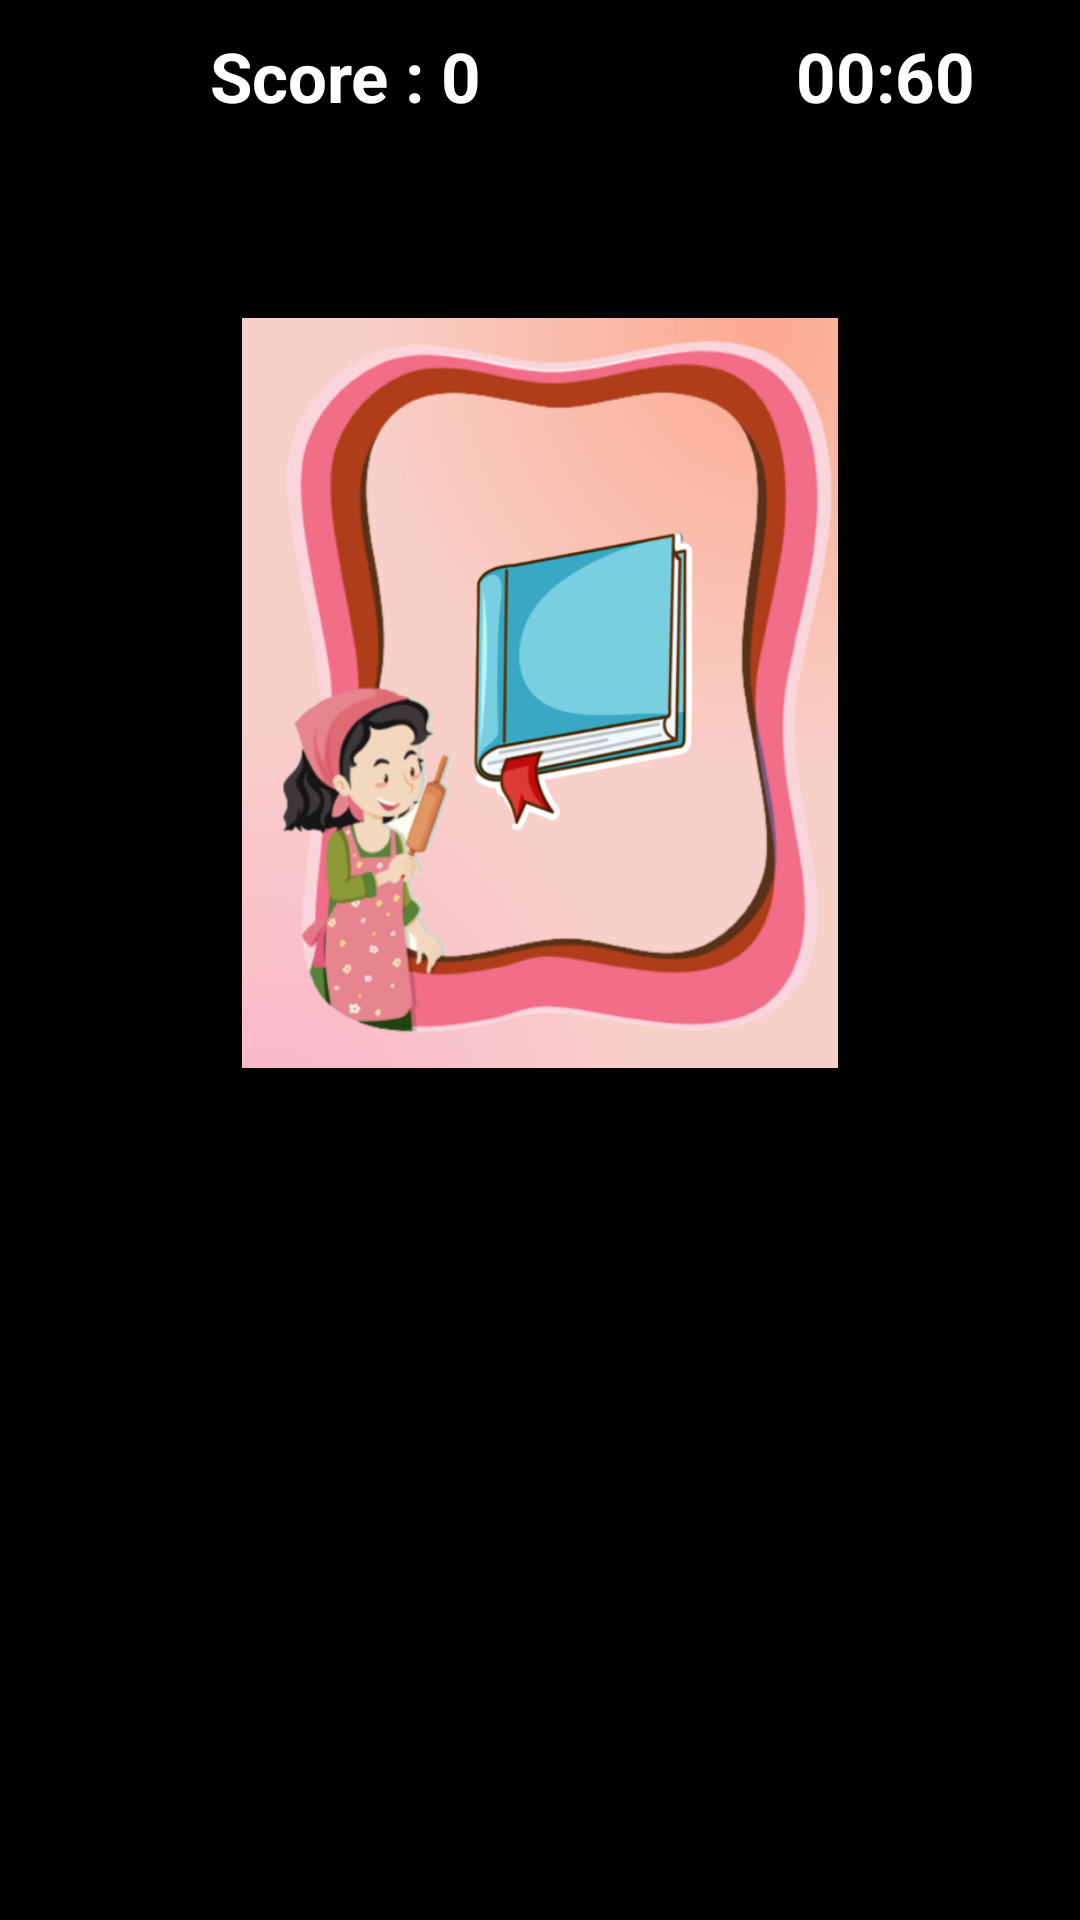

The Android layout XML behind this screen, and the referenced resources:
<!-- AndroidManifest.xml: activity theme android:Theme.NoTitleBar.Fullscreen -->
<!-- res/layout/activity_question.xml -->
<?xml version="1.0" encoding="utf-8"?>
<LinearLayout xmlns:android="http://schemas.android.com/apk/res/android"
    xmlns:ads="http://schemas.android.com/apk/res-auto"
    android:id="@+id/answers_linearLayout"
    android:layout_width="match_parent"
    android:layout_height="match_parent"
    android:background="@drawable/bg"
    android:orientation="vertical"
    android:weightSum="1">

    <LinearLayout



        android:layout_width="match_parent"
        android:layout_height="wrap_content"
        android:layout_weight="0.90"
        android:orientation="vertical"

        android:weightSum="1">

        <LinearLayout
            android:id="@+id/linearLayout11"
            android:layout_width="match_parent"
            android:layout_height="51dp"
            android:orientation="vertical"
            android:weightSum="1">

            <LinearLayout
                android:layout_width="match_parent"
                android:layout_height="51dp"
                android:orientation="horizontal">

                <TextView
                    android:id="@+id/score"
                    android:layout_width="match_parent"
                    android:layout_height="wrap_content"
                    android:layout_centerHorizontal="true"
                    android:layout_gravity="center"
                    android:layout_marginRight="10dp"
                    android:layout_weight="1"
                    android:gravity="center"
                    android:text="Score : 0"
                    android:textColor="#ffffff"
                    android:textSize="23.0sp"
                    android:textStyle="bold" />

                <LinearLayout
                    android:orientation="horizontal"
                    android:id="@+id/linear_hearts"
                    android:layout_gravity="center"
                    android:layout_width="wrap_content"
                    android:layout_height="wrap_content">

                </LinearLayout>

                <TextView
                    android:id="@+id/timers"
                    android:layout_width="match_parent"
                    android:layout_height="wrap_content"
                    android:layout_centerHorizontal="true"
                    android:layout_gravity="center"
                    android:layout_marginRight="10dp"
                    android:layout_weight="2"
                    android:gravity="center"
                    android:text="00:60"
                    android:textColor="#ffffff"
                    android:textSize="23.0sp"
                    android:textStyle="bold" />
            </LinearLayout>
        </LinearLayout>

        <LinearLayout
            android:id="@+id/linearLayout12"
            android:layout_width="match_parent"
            android:layout_height="wrap_content"
            android:orientation="vertical"
            android:layout_margin="50dp"
            android:weightSum="1">

            <LinearLayout
                android:layout_width="match_parent"
                android:layout_height="wrap_content"
               >

                <ImageView
                    android:id="@+id/imgQuestion"
                    android:src="@drawable/book"
                    android:layout_width="wrap_content"
                    android:layout_height="250dp"
                    android:layout_marginTop="5dp"
                    />
            </LinearLayout>
        </LinearLayout>

        <LinearLayout
            android:id="@+id/answers_linearLayout22"
            android:layout_width="match_parent"
            android:layout_height="wrap_content"
            android:layout_marginTop="20dp"
            android:minHeight="50dp"
            android:layout_gravity="center"
            android:gravity="center"
            android:orientation="horizontal">



        </LinearLayout>

        <LinearLayout
            android:gravity="center"
            android:id="@+id/placeholder_linearLayout"
            android:layout_width="match_parent"
            android:layout_height="wrap_content"
            android:layout_marginTop="20dp"
            android:layout_gravity="center"
            android:orientation="horizontal">




        </LinearLayout>

    </LinearLayout>

</LinearLayout>
<!-- resources referenced by this layout -->
<resources>
  <!-- drawable book: png bitmap (drawable, 164145 bytes) -->
</resources>
